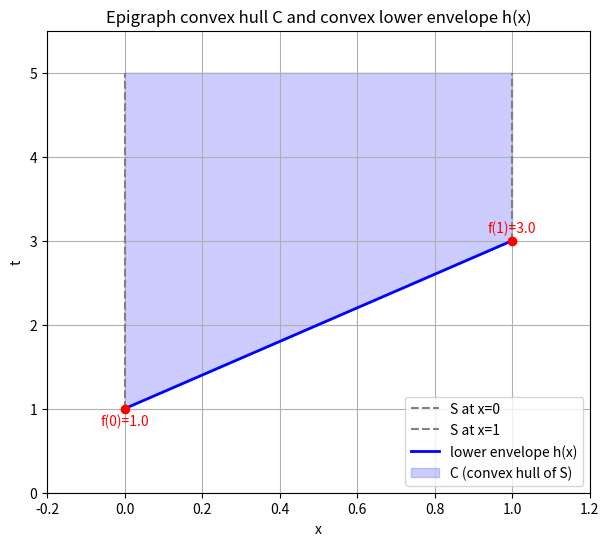

Write the Python code that produced this figure.
"""
@Python version : 3.12
[redacted]
@Email   : [email redacted]
@Time    : 10/09/2025, 22:08
@Desc    : 

"""
import numpy as np
import matplotlib.pyplot as plt
from matplotlib.patches import Polygon

# 定义 f 在 {0,1} 上的值
f0, f1 = 1.0, 3.0

# x 范围
xs = np.linspace(0, 1, 100)
# 下包曲线
h = (1 - xs) * f0 + xs * f1

# 作图
fig, ax = plt.subplots(figsize=(7,6))

# 1. 画集合 S（竖直射线）：(0,t>=f0), (1,t>=f1)
ax.plot([0,0], [f0, max(f0,f1)+2], color="gray", linestyle="--", label="S at x=0")
ax.plot([1,1], [f1, max(f0,f1)+2], color="gray", linestyle="--", label="S at x=1")

# 2. 画凸包 C 的下边界：就是 h(x)
ax.plot(xs, h, color="blue", linewidth=2, label="lower envelope h(x)")

# 3. 画凸包 C 区域（h(x) 上方区域）
# 为了填充，取 [0,1] 区间的下边界 h，再延长到一个大高度 ymax
ymax = max(f0,f1)+2
polygon_x = np.concatenate([[0], xs, [1]])
polygon_y = np.concatenate([[ymax], h, [ymax]])
ax.fill_between(polygon_x, polygon_y, ymax, color="blue", alpha=0.2, label="C (convex hull of S)")

# 4. 标记二值点
ax.scatter([0,1], [f0,f1], color="red", zorder=5)
ax.text(0, f0-0.2, f"f(0)={f0}", color="red", ha="center")
ax.text(1, f1+0.1, f"f(1)={f1}", color="red", ha="center")

ax.set_xlim(-0.2,1.2)
ax.set_ylim(0,ymax+0.5)
ax.set_xlabel("x")
ax.set_ylabel("t")
ax.set_title("Epigraph convex hull C and convex lower envelope h(x)")
ax.legend()
ax.grid(True)
plt.show()
